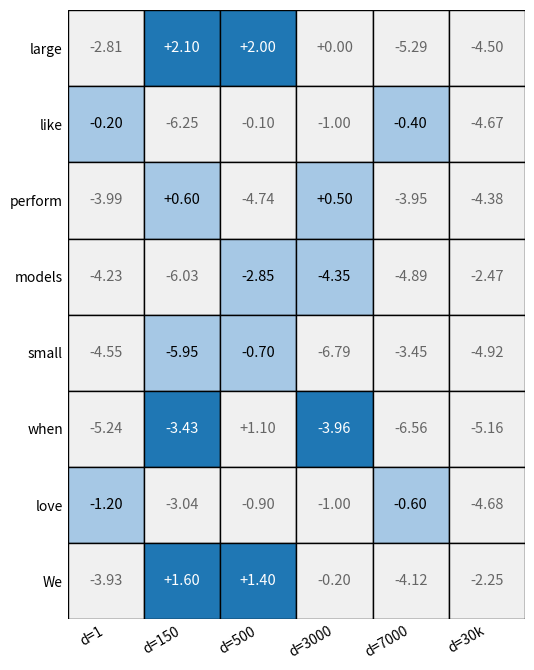

Source code (Python): (Note: this script raises an exception after producing the figure.)
"""
Alternative rskd_grid
"""
# Update colors to blue variants (while preserving intensity difference).
# Change legend names as requested: "RS-KD", "Our (2-axis RS-KD)", "Regular Distillation".
import matplotlib.pyplot as plt
from matplotlib.patches import Rectangle, Patch
import numpy as np

# Reuse previous setup with logits
y_labels = ["We", "love", "when", "small", "models", "perform", "like", "large"]
x_labels = ["d=1", "d=150", "d=500", "d=3000", "d=7000", "d=30k"]
R, C = len(y_labels), len(x_labels)

np.random.seed(7)
base_logits = np.random.normal(loc=-4.5, scale=1.0, size=(R, C))

b = {
    ("We","d=150"): 2.1, ("We","d=500"): 2.0, ("We","d=3000"): 0,
    ("love","d=1"): -0.2, ("love","d=500"): -0.1, ("love","d=3000"): -1.0, ("love","d=7000"): -0.4,
    ("when","d=150"): 0.6, ("when","d=3000"): 0.5,
    ("models","d=500"): -0.7,
    ("perform","d=500"): 1.1,
    ("like","d=1"): -1.2, ("like","d=500"): -0.9, ("like","d=3000"): -1.0, ("like","d=7000"): -0.6,
    ("large","d=150"): 1.6, ("large","d=500"): 1.4, ("large","d=3000"): -0.2
}
for (ry, cx), v in b.items():
    r = y_labels.index(ry)
    c = x_labels.index(cx)
    base_logits[r, c] = v

rskd_cols_per_row = {
    "We": {"d=150","d=500"},
    "love": {"d=7000","d=1"},
    "when": {"d=150","d=3000"},
    "small": {"d=500","d=3000"},
    "models": {"d=500","d=150"},
    "perform": {"d=150","d=3000"},
    "like": {"d=1","d=7000"},
    "large": {"d=150","d=500"},
}
two_axis_rows = {"We","perform","large"}

# Colors (blue variants)
strong_blue = "#1f77b4"
light_blue = "#a6c8e5"
reg_gray_bg = "#f0f0f0"
light_num = "#666666"

fig, ax = plt.subplots(figsize=(10, 6.8))

# Cells
for r, row in enumerate(y_labels):
    for c, col in enumerate(x_labels):
        bg = reg_gray_bg
        if col in rskd_cols_per_row[row]:
            bg = light_blue
        if (row in two_axis_rows) and (col in rskd_cols_per_row[row]):
            bg = strong_blue
        rb = R - 1 - r
        ax.add_patch(Rectangle((c, rb), 1, 1, facecolor=bg, edgecolor="black", linewidth=1))

# Numbers
for r, row in enumerate(y_labels):
    for c, col in enumerate(x_labels):
        rb = R - 1 - r
        val = base_logits[r, c]
        in_rskd = (col in rskd_cols_per_row[row])
        in_ours = (row in two_axis_rows) and in_rskd
        if in_ours:
            color = "white"
        elif in_rskd:
            color = "black"
        else:
            color = light_num
        ax.text(c+0.5, rb+0.5, f"{val:+.2f}", ha="center", va="center", fontsize=10.5, color=color)

# Ticks
ax.set_xlim(0, C); ax.set_ylim(0, R)
ax.set_xticks([i+0.5 for i in range(C)]); ax.set_yticks([i+0.5 for i in range(R)])
ax.set_xticklabels(x_labels, rotation=30, ha="right")
ax.set_yticklabels(y_labels)

# Captions & Legend
# ax.text(-1.65, R + 0.6, "batch (Y-axis / token positions)\n(numbers are teacher logits)", ha="left", va="center", fontsize=11)
# ax.text(C + 0.45, -0.9, "vocabulary (X-axis / next-word logits)", ha="left", va="bottom", fontsize=11)

ax.set_aspect("equal")
ax.tick_params(length=0)
for s in ax.spines.values():
    s.set_visible(False)

plt.tight_layout()

plt.savefig("rskd_grid.pgf", bbox_inches="tight", pad_inches=0)
plt.close()
